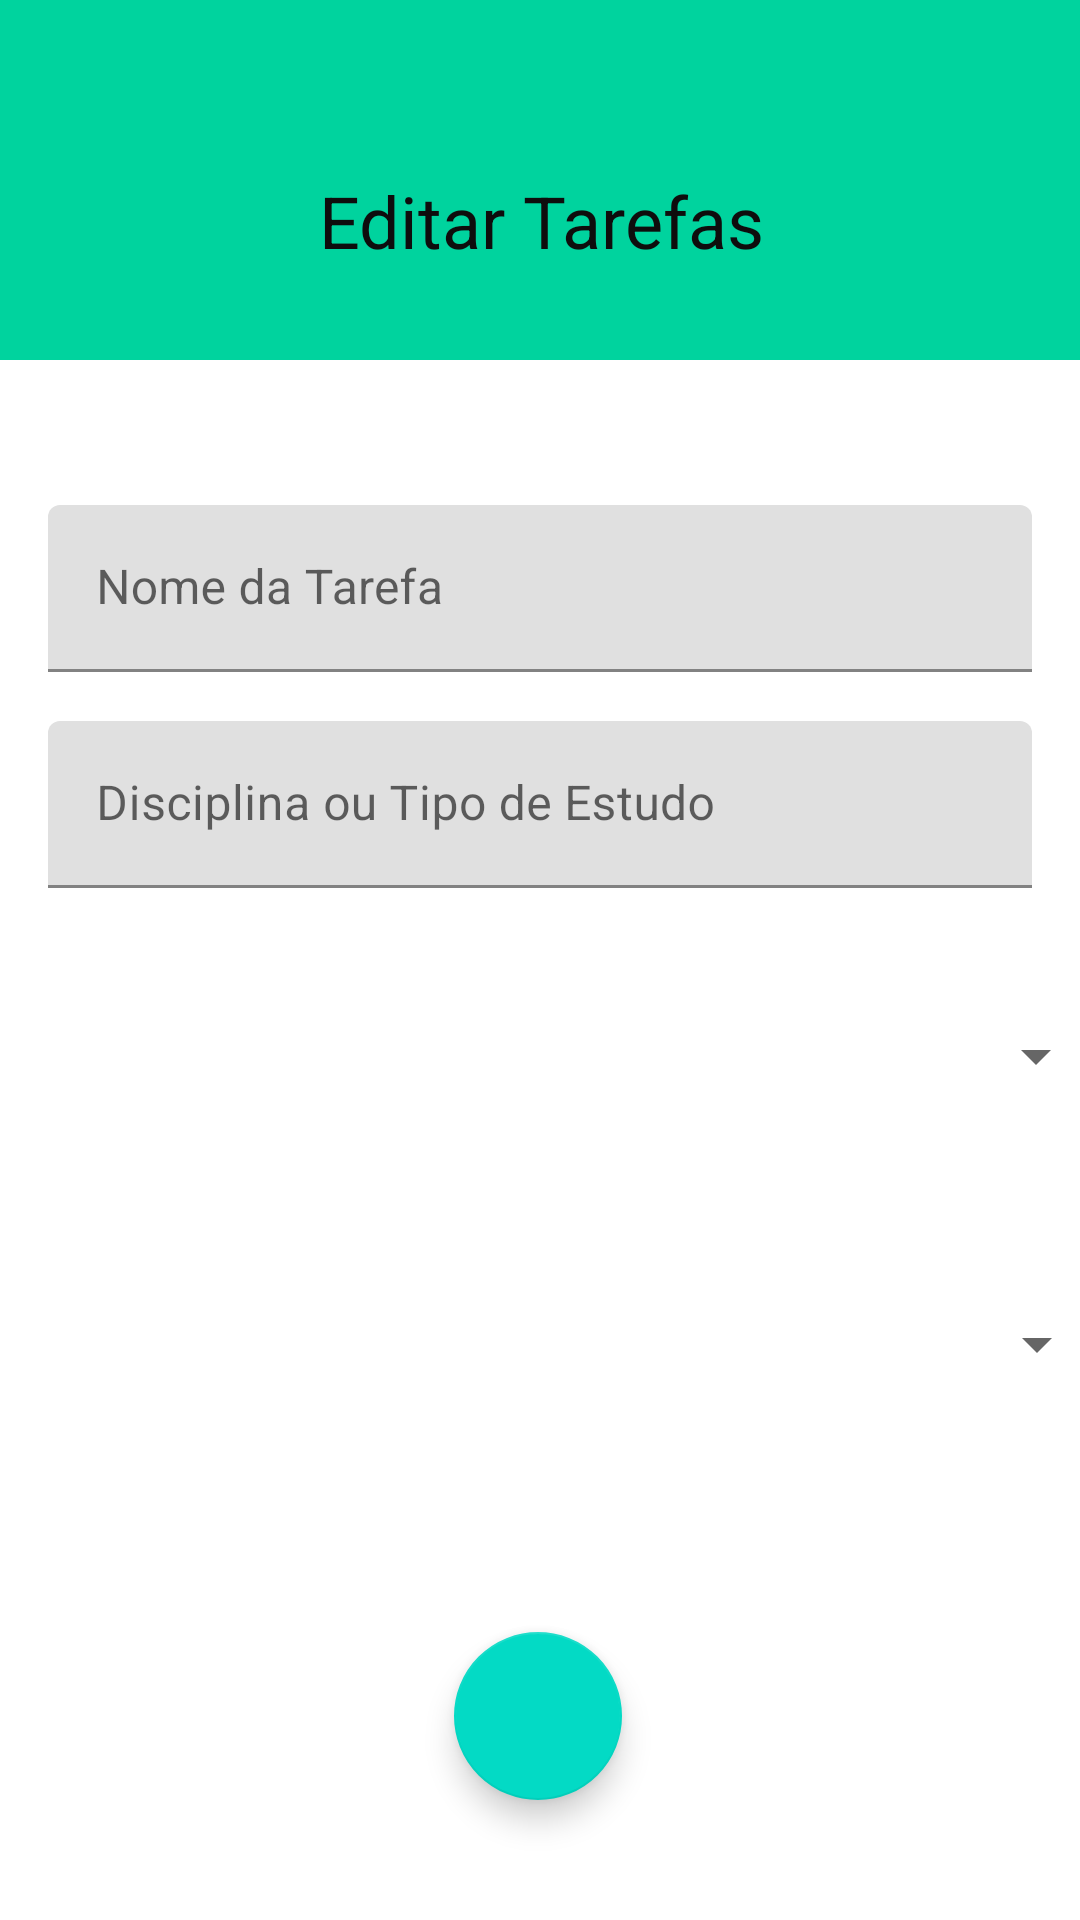

The Android layout XML behind this screen, and the referenced resources:
<!-- AndroidManifest.xml: activity theme Theme.EnsinaMente.NoActionBar -->
<!-- res/layout/activity_editar_tarefa.xml -->
<?xml version="1.0" encoding="utf-8"?>
<androidx.constraintlayout.widget.ConstraintLayout xmlns:android="http://schemas.android.com/apk/res/android"
    xmlns:app="http://schemas.android.com/apk/res-auto"
    xmlns:fab="http://schemas.android.com/apk/res-auto"
    xmlns:tools="http://schemas.android.com/tools"
    android:id="@+id/disciplina"
    android:layout_width="match_parent"
    android:layout_height="match_parent"
    android:backgroundTint="#A51010"
    tools:context=".activity.MetaActivity">

    <LinearLayout
        android:id="@+id/linearLayout5"
        android:layout_width="415dp"
        android:layout_height="120dp"
        android:background="@color/colorPrimaryTarefa"
        android:gravity="center"
        android:orientation="vertical"
        android:padding="10dp"
        app:layout_constraintBottom_toBottomOf="parent"
        app:layout_constraintEnd_toEndOf="parent"
        app:layout_constraintStart_toStartOf="parent"
        app:layout_constraintTop_toTopOf="parent"
        app:layout_constraintVertical_bias="0.0">

        <ImageView
            android:id="@+id/imageViewVoltaListaTarefas"
            android:layout_width="73dp"
            android:layout_height="27dp"
            android:layout_gravity="left"
            android:contentDescription="@string/todotvVoltaPrincipal"
            fab:srcCompat="@drawable/back" />

        <TextView
            android:id="@+id/textView2"
            android:layout_width="match_parent"
            android:layout_height="wrap_content"
            android:gravity="center"
            android:text="Editar Tarefas"
            android:textColor="#0E0D0D"
            android:textSize="24sp" />

    </LinearLayout>

    <com.google.android.material.textfield.TextInputLayout
        android:id="@+id/textInputLayout"
        android:layout_width="0dp"
        android:layout_height="wrap_content"
        android:layout_marginStart="16dp"
        android:layout_marginEnd="16dp"
        android:layout_marginBottom="416dp"
        app:layout_constraintBottom_toBottomOf="parent"
        app:layout_constraintEnd_toEndOf="parent"
        app:layout_constraintHorizontal_bias="0.0"
        app:layout_constraintStart_toStartOf="parent">

        <com.google.android.material.textfield.TextInputEditText
            android:id="@+id/nomeTarefa"
            android:layout_width="match_parent"
            android:layout_height="wrap_content"
            android:hint="@string/nome_da_tarefa"
            android:textColorHint="#546E7A"
            tools:ignore="TouchTargetSizeCheck,TextContrastCheck,TextContrastCheck" />
    </com.google.android.material.textfield.TextInputLayout>

    <com.google.android.material.textfield.TextInputLayout
        android:id="@+id/textInputLayout8"
        android:layout_width="0dp"
        android:layout_height="wrap_content"
        android:layout_marginStart="16dp"
        android:layout_marginTop="8dp"
        android:layout_marginEnd="16dp"
        android:layout_marginBottom="336dp"
        app:layout_constraintBottom_toBottomOf="parent"
        app:layout_constraintEnd_toEndOf="parent"
        app:layout_constraintHorizontal_bias="0.0"
        app:layout_constraintStart_toStartOf="parent"
        app:layout_constraintTop_toBottomOf="@+id/textInputLayout">

        <com.google.android.material.textfield.TextInputEditText
            android:id="@+id/tarefaDisciplina"
            android:layout_width="match_parent"
            android:layout_height="wrap_content"
            android:hint="@string/disciplina_ou_tipo_de_estudo"
            android:textColorHint="#546E7A"
            tools:ignore="TouchTargetSizeCheck,TextContrastCheck" />
    </com.google.android.material.textfield.TextInputLayout>

    <Spinner
        android:id="@+id/spinner_tipos"
        android:layout_width="378dp"
        android:layout_height="wrap_content"
        android:layout_marginTop="16dp"
        android:layout_marginBottom="264dp"
        android:minHeight="48dp"
        app:layout_constraintBottom_toBottomOf="parent"
        app:layout_constraintEnd_toEndOf="parent"
        app:layout_constraintHorizontal_bias="0.515"
        app:layout_constraintStart_toStartOf="parent"
        app:layout_constraintTop_toBottomOf="@+id/textInputLayout8"
        app:layout_constraintVertical_bias="1.0"
        tools:ignore="SpeakableTextPresentCheck" />

    <Spinner
        android:id="@+id/spinner_criticidade"
        android:layout_width="378dp"
        android:layout_height="wrap_content"
        android:layout_marginTop="16dp"
        android:layout_marginBottom="168dp"
        android:minHeight="48dp"
        app:layout_constraintBottom_toBottomOf="parent"
        app:layout_constraintEnd_toEndOf="parent"
        app:layout_constraintHorizontal_bias="0.484"
        app:layout_constraintStart_toStartOf="parent"
        app:layout_constraintTop_toBottomOf="@+id/spinner_tipos"
        app:layout_constraintVertical_bias="1.0"
        tools:ignore="SpeakableTextPresentCheck,SpeakableTextPresentCheck" />

    <com.google.android.material.floatingactionbutton.FloatingActionButton
        android:id="@+id/floatingActionEditaTarefas"
        android:layout_width="wrap_content"
        android:layout_height="wrap_content"
        android:layout_marginBottom="40dp"
        android:clickable="true"
        android:contentDescription="@string/todo"
        android:focusable="true"
        app:layout_constraintBottom_toBottomOf="parent"
        app:layout_constraintEnd_toEndOf="parent"
        app:layout_constraintHorizontal_bias="0.498"
        app:layout_constraintStart_toStartOf="parent"
        fab:srcCompat="@drawable/ic_confirmar_branco_24"
        tools:ignore="SpeakableTextPresentCheck,SpeakableTextPresentCheck,ImageContrastCheck,DuplicateSpeakableTextCheck" />


</androidx.constraintlayout.widget.ConstraintLayout>
<!-- resources referenced by this layout -->
<resources>
  <color name="colorPrimaryTarefa">#00D39E</color>
  <string name="disciplina_ou_tipo_de_estudo">Disciplina ou Tipo de Estudo</string>
  <string name="nome_da_tarefa">Nome da Tarefa</string>
  <string name="todo">TODO</string>
  <string name="todotvVoltaPrincipal">TODO</string>
  <style name="Theme.EnsinaMente.NoActionBar">
          <item name="windowActionBar">false</item>
          <item name="windowNoTitle">true</item>
          <item name="android:itemBackground">@color/colorPrimary</item>
          <item name="colorPrimary">@color/colorPrimaryTarefa</item>
          <item name="colorPrimaryDark">@color/colorPrimaryDarkTarefa</item>
          <item name="colorAccent">@color/colorAccentTarefa</item>
      </style>
  <color name="colorPrimary">#029688</color>
  <color name="colorPrimaryDarkTarefa">#00BE8D</color>
  <color name="colorAccentTarefa">#00D39E</color>
</resources>
